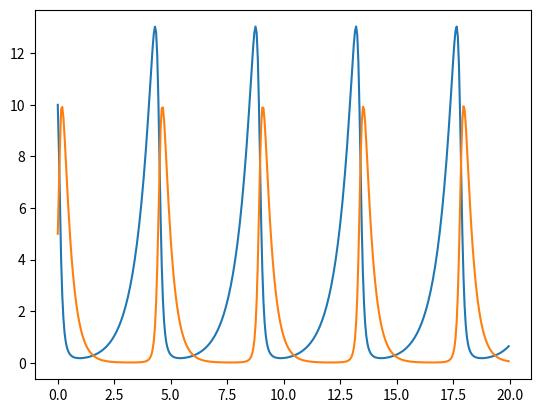

The matplotlib source for this figure:
import numpy as np
import sympy as sp
import matplotlib.pyplot as plt
import functools
from scipy import optimize

"""
TODO:
2-add variable step-size support
3-
"""

class vector_euler:
	def __call__(self, f, a, b, alpha, h):
		t_space = np.arange(a, b, h)
		y_space = np.empty([len(t_space), len(alpha)])
		y_space[0] = alpha
		for i, t in enumerate(t_space[1:], 1):
			y_space[i] = y_space[i-1] + h*f(t, y_space[i-1])
		return t_space, y_space

class vector_adams:
	def __call__(self, f, a, b, alpha, h):
		t_axis = np.arange(a, b, h)
		
		assert(len(t_axis) > self.sstep)
		
		y_axis = np.empty([len(t_axis), len(alpha)]);
		y_axis[0] = alpha
		
		for i, t in enumerate(t_axis[1:self.sstep], 1):
			y_axis[i] = y_axis[i-1] + h*f(t, y_axis[i-1]) #modify to be compatible with other single step methods
		
		return t_axis, y_axis

class vector_adams_bashforth(vector_adams):
	def __init__(self, sstep):
		self.sstep = sstep
		self.coeffs = self.__get_coeffs(sstep)

	@functools.lru_cache
	def __get_coeffs(self, sstep):
		u = sp.Symbol('u')
		#https://en.wikipedia.org/wiki/Linear_multistep_method
		ret = np.array([sp.integrate(sp.prod(u+i if i != j else 1 for i in range(sstep)), (u, 0, 1))
						* (-1)**j / (sp.factorial(j)*sp.factorial(sstep-j-1)) for j in range(sstep)], dtype=float)

		return ret

	def __call__(self, f, a, b, alpha, h):
		t_axis, y_axis = super().__call__(f, a, b, alpha, h)
		
		steps = np.array([f(t_axis[i], y_axis[i]) for i in range(self.sstep-1, -1, -1)])
		
		for i, t in enumerate(t_axis[self.sstep:], self.sstep):
			y_axis[i] = y_axis[i-1] + h*sum(s*c for s,c in zip(steps,self.coeffs))
			steps[1:] = steps[:self.sstep-1]
			steps[0] = f(t_axis[i], y_axis[i])

		return t_axis, y_axis

class vector_adams_moulton(vector_adams):
	def __init__(self, sstep):
		self.sstep = sstep
		self.coeffs = self.__get_coeffs(sstep)

	@functools.lru_cache
	def __get_coeffs(self, sstep):
		u = sp.Symbol('u')
		#https://en.wikipedia.org/wiki/Linear_multistep_method
		ret = np.array([sp.integrate(sp.prod(u+i-1 if i != j else 1 for i in range(sstep+1)), (u, 0, 1))
		 				* (-1)**j / (sp.factorial(j)*sp.factorial(sstep-j)) for j in range(sstep+1)], dtype=float)

		return ret

	def __call__(self, f, a, b, alpha, h):
		t_axis, y_axis = super().__call__(f, a, b, alpha, h)
		
		steps = np.array([f(t_axis[i], y_axis[i]) for i in range(self.sstep-1, -1, -1)])

		for i, t in enumerate(t_axis[self.sstep:], self.sstep):
			def find_my_root(w): 
				return w - y_axis[i-1] - h*(f(t, w)*self.coeffs[0] + sum(c*s for c,s in zip(steps,self.coeffs[1:])))

			y_axis[i] = optimize.root(find_my_root, y_axis[i-1]).x

			steps[1:] = steps[:self.sstep-1]
			steps[0] = f(t_axis[i], y_axis[i])

		return t_axis, y_axis

class vector_adams_bashorth_moulton(vector_adams_moulton, vector_adams_bashforth):
	def __init__(self, sstep, sstep_xpl, tol):
		assert(sstep > sstep_xpl)
		self.sstep = sstep
		self.sstep_xpl = sstep_xpl
		self.coeffs = self._vector_adams_moulton__get_coeffs(sstep)
		self.coeffs_xpl = self._vector_adams_bashforth__get_coeffs(sstep_xpl)
		self.tol = tol

	def __call__(self, f, a, b, alpha, h):
		t_axis, y_axis = vector_adams.__call__(self, f, a, b, alpha, h)

		steps = np.array([f(t_axis[i], y_axis[i]) for i in range(self.sstep-1, -1, -1)])

		for i, t in enumerate(t_axis[self.sstep:], self.sstep):
			y_predicted = y_axis[i-1] + h*(sum(c*s for c,s in zip(self.coeffs_xpl,steps[:self.sstep_xpl])))
			y_corrected = y_axis[i-1] + h*(f(t, y_predicted)*self.coeffs[0] + sum(c*s for c,s in zip(self.coeffs[1:],steps)))
			
			while np.linalg.norm(y_predicted - y_corrected) > self.tol:
				y_predicted = y_corrected
				y_corrected = y_axis[i-1] + h*(f(t, y_predicted)*self.coeffs[0] + sum(c*s for c,s in zip(self.coeffs[1:],steps)))

			y_axis[i] = y_predicted

			steps[1:] = steps[:self.sstep-1]
			steps[0] = f(t_axis[i], y_axis[i])

		return t_axis, y_axis

"""
class variable_stepsize_vector_adams_bashforth_moulton:
	def __init__(self, sstep, sstep_xpl, tol):
		assert(sstep > sstep_xpl):
		self.sstep = sstep
		self.sstep_xpl = sstep_xpl
		self.coeffs = self._vector_adams_moulton__get_coeffs(sstep)
		self.coeffs_xpl = self._vector_adams_bashforth__get_coeffs(sstep_xpl)
		self.tol = tol

	def __call__(self, f, a, b, alpha, h):
		t_axis, y_axis = np.linspace(0, h_min*self.sstep, num=self.sstep), np.empty(self.sstep)
		y_axis[0] = alpha

		for i,t in enumerate(y_axis[1:],1):
			y_axis[i] = y_axis[i-1] + h*f(t,y_axis[i-1])

		start = self.sstep

		while start < b:
			

			check_me = abs(y_predicted - y_corrected)

			if check_me < tol:
"""



def f(t, y, a, b, c, d):
	assert(len(y) == 2)
	return np.array([a*y[0] - b*y[0]*y[1], -c*y[1] + d*y[0]*y[1]])

def h(t, y):
	return f(t, y, 1.5,1,3,1)

def g(t, y):
	return np.array([y[1],-y[0]])
my_integrator = vector_adams_bashorth_moulton(4,3,1e-5)
t, y = my_integrator(h, 0 , 20, np.array([10, 5]), .05)

plt.plot(t, y)
plt.show()
